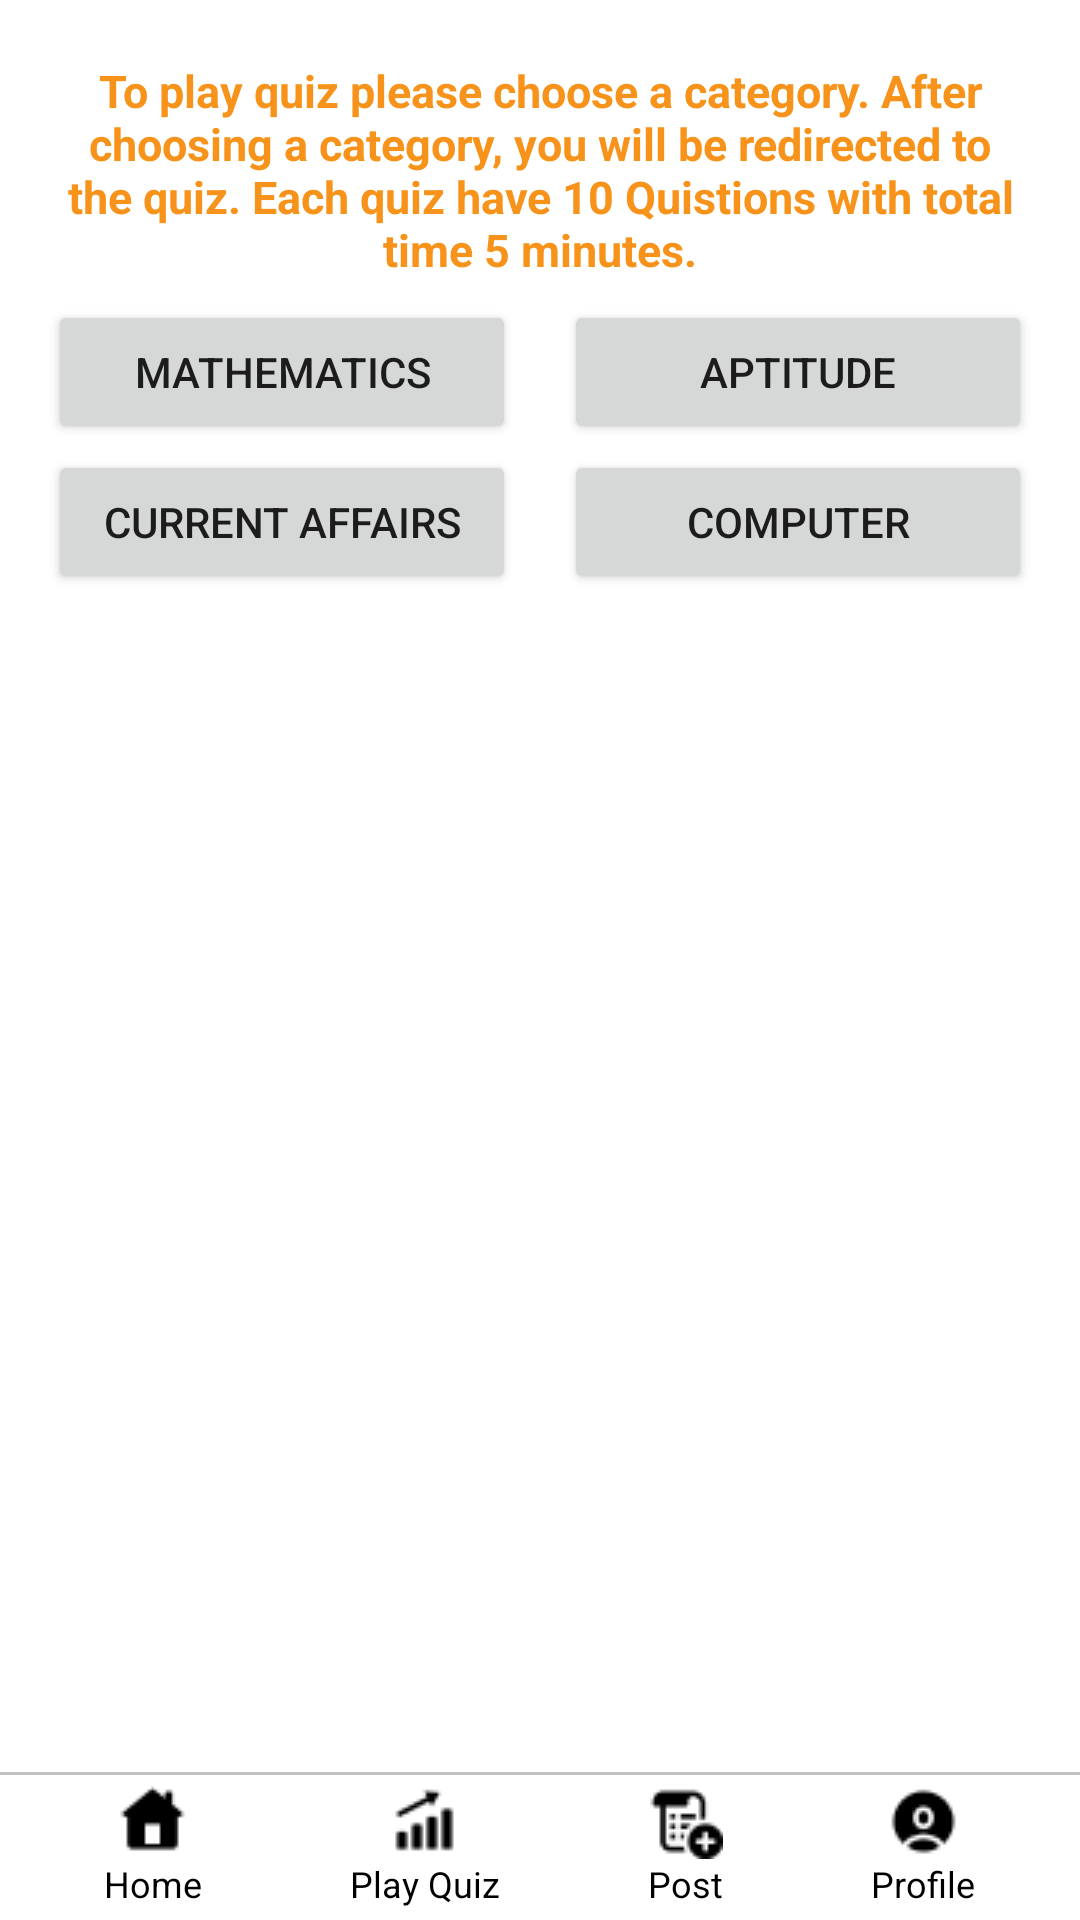

Android layout source for this screen:
<!-- AndroidManifest.xml: application theme Theme.QueriVerse -->
<!-- res/layout/activity_quiz_category.xml -->
<?xml version="1.0" encoding="utf-8"?>
<RelativeLayout xmlns:android="http://schemas.android.com/apk/res/android"
    xmlns:app="http://schemas.android.com/apk/res-auto"
    xmlns:tools="http://schemas.android.com/tools"
    android:id="@+id/main"
    android:layout_width="match_parent"
    android:layout_height="match_parent"
    tools:context=".QuizCategory">

    <TextView
        android:layout_width="match_parent"
        android:layout_height="wrap_content"
        android:gravity="center"
        android:text="To play quiz please choose a category. After choosing a category, you will be redirected to the quiz. Each quiz have 10 Quistions with total time 5 minutes."
        android:textColor="@color/secondary"
        android:textStyle="bold"
        android:textSize="15sp"
        android:padding="20dp"
        tools:ignore="HardcodedText" />

    
    <LinearLayout
        android:id="@+id/topOptionsLayout"
        android:layout_width="match_parent"
        android:layout_height="wrap_content"
        android:layout_alignParentTop="true"
        android:layout_marginTop="100dp"
        android:orientation="horizontal">

        
        <Button
            android:id="@+id/btnMathematics"
            android:layout_width="0dp"
            android:layout_height="wrap_content"
            android:layout_marginStart="16dp"
            android:layout_marginEnd="8dp"
            android:layout_weight="1"
            android:text="Mathematics"
            android:tag="1"
            android:onClick="ChooseCategory"
            tools:ignore="HardcodedText" />

        
        <Button
            android:id="@+id/btnAptitude"
            android:layout_width="0dp"
            android:layout_height="wrap_content"
            android:layout_marginStart="8dp"
            android:layout_marginEnd="16dp"
            android:layout_weight="1"
            android:tag="2"
            android:onClick="ChooseCategory"
            android:text="Aptitude" />

    </LinearLayout>

    
    <LinearLayout
        android:id="@+id/bottomOptionsLayout"
        android:layout_width="match_parent"
        android:layout_height="wrap_content"
        android:orientation="horizontal"
        android:layout_marginTop="150dp"
        android:layout_marginBottom="16dp">

        
        <Button
            android:id="@+id/btnCurrentAffairs"
            android:layout_width="0dp"
            android:layout_height="wrap_content"
            android:layout_weight="1"
            android:text="Current Affairs"
            android:layout_marginStart="16dp"
            android:layout_marginEnd="8dp"
            android:tag="3"
            android:onClick="ChooseCategory"
            tools:ignore="HardcodedText" />

        
        <Button
            android:id="@+id/btnComputer"
            android:layout_width="0dp"
            android:layout_height="wrap_content"
            android:layout_weight="1"
            android:text="Computer"
            android:layout_marginStart="8dp"
            android:tag="4"
            android:onClick="ChooseCategory"
            android:layout_marginEnd="16dp"
            tools:ignore="HardcodedText" />

    </LinearLayout>

    <LinearLayout
        android:id="@+id/layoutnav"
        android:layout_width="match_parent"
        android:layout_height="wrap_content"
        android:background="@drawable/nav_bar_border"
        android:baselineAligned="false"
        android:gravity="center"
        android:layout_alignParentBottom="true"
        android:paddingVertical="4dp"
        android:paddingStart="10dp"
        android:paddingEnd="10dp"
        app:layout_constraintBottom_toBottomOf="parent"
        app:layout_constraintEnd_toEndOf="parent"
        app:layout_constraintHorizontal_bias="0.0"
        app:layout_constraintStart_toStartOf="parent"
        tools:ignore="MissingConstraints,RtlSymmetry,UselessLeaf">

        <LinearLayout
            android:layout_width="wrap_content"
            android:layout_height="wrap_content"
            android:layout_marginHorizontal="10dp"
            android:layout_weight="1"
            android:gravity="center"
            android:orientation="vertical"
            android:onClick="onHomeClick"
            tools:ignore="UseCompoundDrawables,UselessParent">

            <ImageView
                android:layout_width="wrap_content"
                android:layout_height="wrap_content"
                android:contentDescription="@string/todo"
                android:src="@drawable/ic_home_btn" />

            <TextView
                android:layout_width="wrap_content"
                android:layout_height="wrap_content"
                android:text="@string/home_btn"
                android:textColor="@color/black"
                android:textSize="12sp" />
        </LinearLayout>

        <LinearLayout
            android:layout_width="wrap_content"
            android:layout_height="wrap_content"
            android:layout_marginHorizontal="10dp"
            android:layout_weight="1"
            android:gravity="center"
            android:orientation="vertical"
            android:onClick="playQuiz"
            tools:ignore="UseCompoundDrawables,UselessParent">

            <ImageView
                android:layout_width="wrap_content"
                android:layout_height="wrap_content"
                android:contentDescription="@string/todo"
                android:src="@drawable/ic_trends_btn" />

            <TextView
                android:layout_width="wrap_content"
                android:layout_height="wrap_content"
                android:text="Play Quiz"
                android:textColor="@color/black"
                android:textSize="12sp"
                tools:ignore="HardcodedText" />
        </LinearLayout>

        <LinearLayout
            android:layout_width="wrap_content"
            android:layout_height="wrap_content"
            android:layout_marginHorizontal="10dp"
            android:layout_weight="1"
            android:gravity="center"
            android:onClick="onPostClick"
            android:orientation="vertical"
            tools:ignore="UseCompoundDrawables,UselessParent">

            <ImageView
                android:layout_width="wrap_content"
                android:layout_height="wrap_content"
                android:contentDescription="@string/todo"
                android:src="@drawable/ic_post_btn" />

            <TextView
                android:layout_width="wrap_content"
                android:layout_height="wrap_content"
                android:text="@string/post_btn"
                android:textColor="@color/black"
                android:textSize="12sp" />
        </LinearLayout>

        <LinearLayout
            android:layout_width="wrap_content"
            android:layout_height="wrap_content"
            android:layout_marginHorizontal="10dp"
            android:layout_weight="1"
            android:gravity="center"
            android:orientation="vertical"
            android:onClick="onProfileClick"
            tools:ignore="UseCompoundDrawables,UselessParent">

            <ImageView
                android:layout_width="wrap_content"
                android:layout_height="wrap_content"
                android:contentDescription="@string/todo"
                android:src="@drawable/ic_profile_btn" />

            <TextView
                android:layout_width="wrap_content"
                android:layout_height="wrap_content"
                android:text="@string/profile_btn"
                android:textColor="@color/black"
                android:textSize="12sp" />
        </LinearLayout>

    </LinearLayout>

</RelativeLayout>
<!-- resources referenced by this layout -->
<resources>
  <color name="black">#FF000000</color>
  <color name="secondary">#F7931A</color>
  <!-- drawable ic_home_btn: png bitmap (drawable, 341 bytes) -->
  <!-- drawable ic_post_btn: png bitmap (drawable, 602 bytes) -->
  <!-- drawable ic_profile_btn: png bitmap (drawable, 547 bytes) -->
  <!-- drawable ic_trends_btn: png bitmap (drawable, 378 bytes) -->
  <!-- drawable nav_bar_border (drawable) -->
  <?xml version="1.0" encoding="utf-8"?>
  <layer-list xmlns:android="http://schemas.android.com/apk/res/android">
      
      <item >
          <shape android:shape="rectangle">
              <solid android:color="#C0C0C0" /> 
          </shape>
      </item>
      
      <item android:bottom="0dp" android:right="0dp" android:left="0dp" android:top="1dp">
          <shape android:shape="rectangle">
              <solid android:color="@color/white" />
          </shape>
      </item>
  </layer-list>
  <string name="home_btn">Home</string>
  <string name="post_btn">Post</string>
  <string name="profile_btn">Profile</string>
  <string name="todo">TODO</string>
  <style name="Theme.QueriVerse" parent="Base.Theme.QueriVerse" />
  <color name="white">#FFFFFFFF</color>
  <style name="Base.Theme.QueriVerse" parent="Theme.MaterialComponents.Light.NoActionBar">
          
           <item name="colorPrimary">@color/primary</item>
      </style>
  <color name="primary">#38A3A5</color>
</resources>
